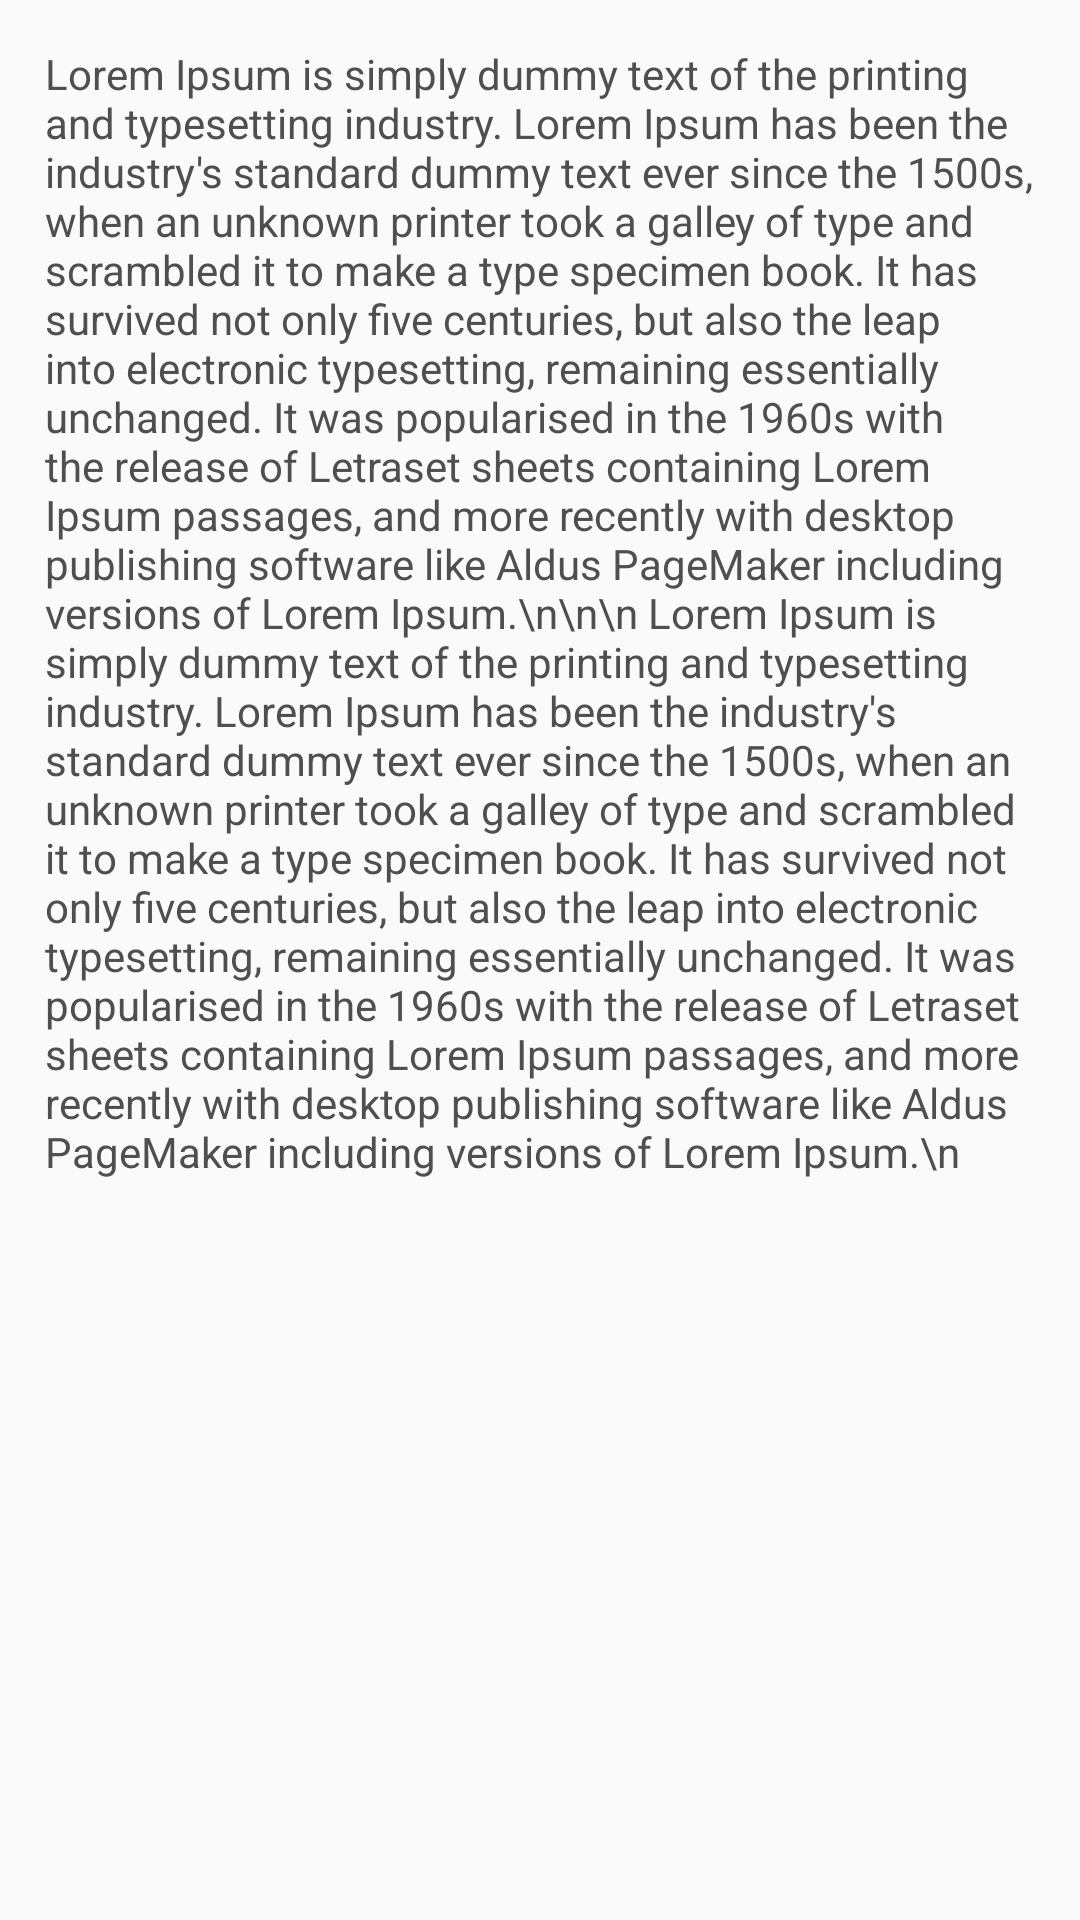

Produce the Android XML layout that renders to this screen, including the resource entries it uses.
<!-- AndroidManifest.xml: application theme AppTheme.NoActionBar -->
<!-- res/layout/fragment_about_us.xml -->
<FrameLayout xmlns:android = "http://schemas.android.com/apk/res/android"
             xmlns:tools = "http://schemas.android.com/tools"
             android:layout_width = "match_parent"
             android:layout_height = "match_parent"
             tools:context = "Fragments.AboutUs">


    <ScrollView
        android:layout_width = "match_parent"
        android:layout_height = "match_parent">


        <LinearLayout
            android:layout_width = "match_parent"
            android:layout_height = "wrap_content"
            android:orientation = "vertical">

            
            <TextView
                android:layout_width = "match_parent"
                android:layout_height = "match_parent"
                android:padding = "15dp"
                android:text = "Lorem Ipsum is simply dummy text of the printing and typesetting industry. Lorem Ipsum has been the industry's standard dummy text ever since the 1500s, when an unknown printer took a galley of type and scrambled it to make a type specimen book. It has survived not only five centuries, but also the leap into electronic typesetting, remaining essentially unchanged. It was popularised in the 1960s with the release of Letraset sheets containing Lorem Ipsum passages, and more recently with desktop publishing software like Aldus PageMaker including versions of Lorem Ipsum.\n\n\n Lorem Ipsum is simply dummy text of the printing and typesetting industry. Lorem Ipsum has been the industry's standard dummy text ever since the 1500s, when an unknown printer took a galley of type and scrambled it to make a type specimen book. It has survived not only five centuries, but also the leap into electronic typesetting, remaining essentially unchanged. It was popularised in the 1960s with the release of Letraset sheets containing Lorem Ipsum passages, and more recently with desktop publishing software like Aldus PageMaker including versions of Lorem Ipsum.\n "
                android:textColor = "@color/TextHeading"/>


        </LinearLayout>
    </ScrollView>
</FrameLayout>
<!-- resources referenced by this layout -->
<resources>
  <color name="TextHeading">#FF4F4F4F</color>
  <style name="AppTheme.NoActionBar">
          <item name="windowActionBar">false</item>
          <item name="windowNoTitle">true</item>
      </style>
</resources>
